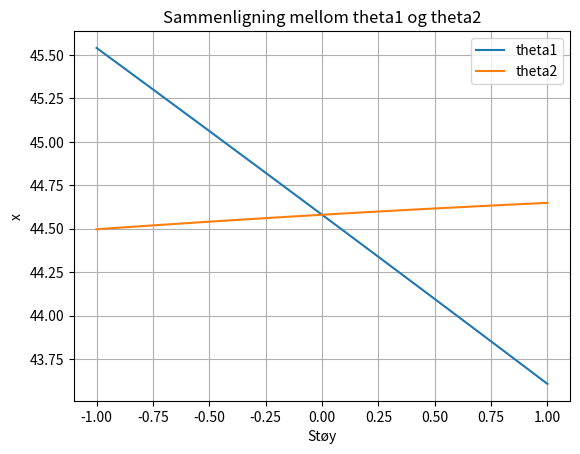

The script that saved this image:
import math
import numpy as np
from matplotlib import pyplot as plt


l1, l2 = 60, 50
theta1 = 95
theta2 = -100
noise = np.linspace(-1, 1, 21)


def calc_xend_pos(theta1, theta2, l1, l2):
    xend = l1*np.cos(theta1/180*np.pi)+l2*np.cos((theta1+theta2)/180*np.pi)
    return xend


xTheta1 = []
xTheta2 = []


for i in range(len(noise)):
    xTheta1.append(calc_xend_pos(theta1 + noise[i], theta2, l1, l2))
    xTheta2.append(calc_xend_pos(theta1, theta2 + noise[i], l1, l2))


plt.plot(noise, xTheta1, label='theta1')
plt.plot(noise, xTheta2, label='theta2')
plt.xlabel('Støy')
plt.ylabel('x')
plt.title('Sammenligning mellom theta1 og theta2')
plt.legend()
plt.grid(True)
plt.show()
